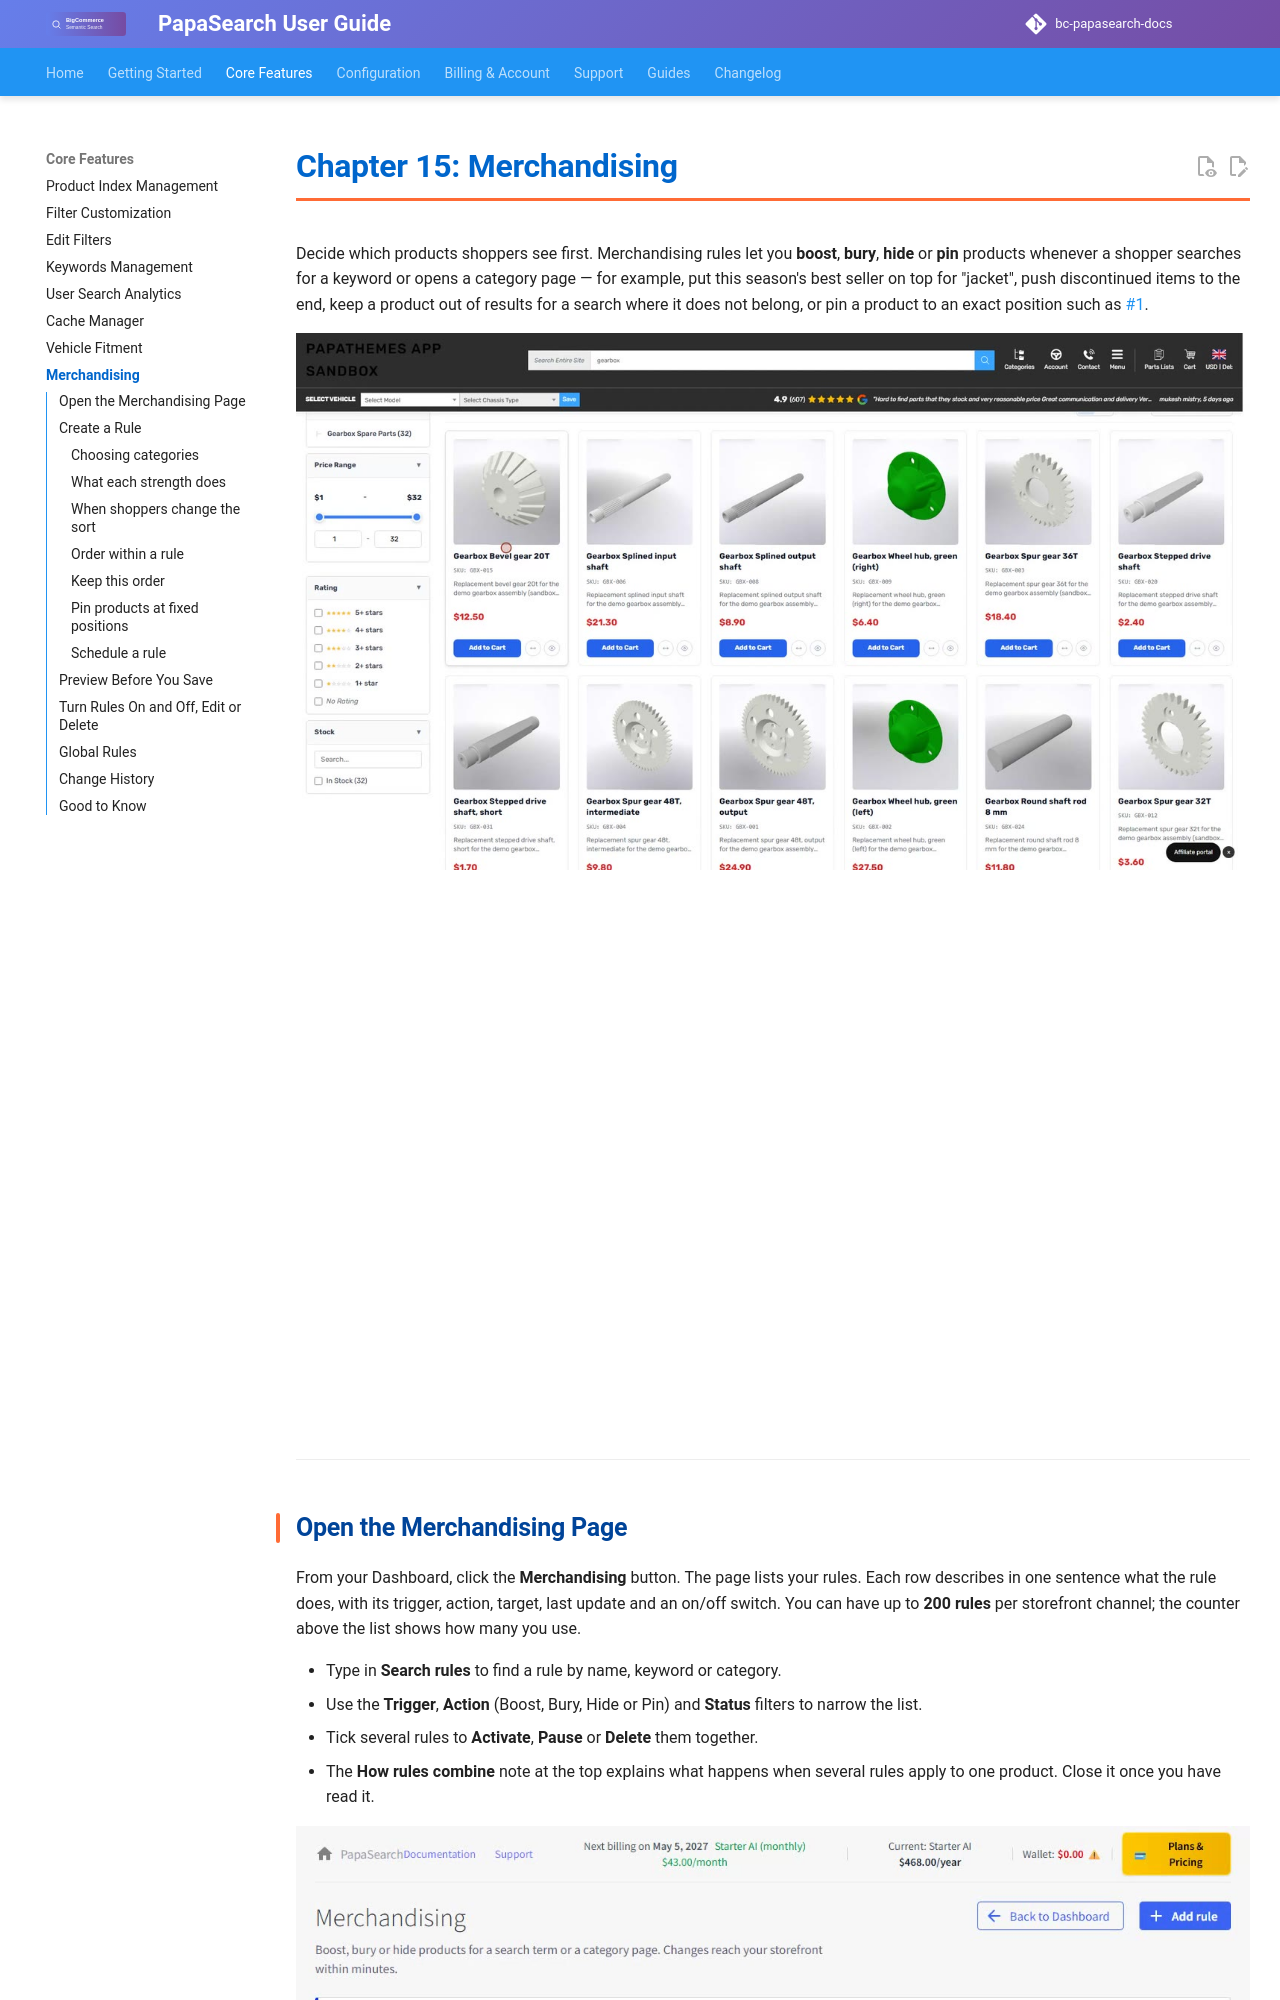

repository: allcommerce/bc-papasearch-docs · page: 15-merchandising/index.html · generator: mkdocs

# Chapter 15: Merchandising

Decide which products shoppers see first. Merchandising rules let you **boost**, **bury**, **hide** or **pin** products whenever a shopper searches for a keyword or opens a category page — for example, put this season's best seller on top for "jacket", push discontinued items to the end, keep a product out of results for a search where it does not belong, or pin a product to an exact position such as #1.

![A search for gearbox on the storefront: the boosted bevel gear is first and a hidden product is gone](assets/images/merch-storefront-search.jpg)

<div style="position:relative;padding-bottom:56.25%;height:0;overflow:hidden;margin:1rem 0;">
  <iframe src="https://www.youtube.com/embed/FCzL-AUC6Bk" title="PapaSearch Merchandising Rules: Pin, Boost, Bury, Hide and Schedule" frameborder="0" allow="accelerometer; autoplay; clipboard-write; encrypted-media; gyroscope; picture-in-picture" allowfullscreen style="position:absolute;top:0;left:0;width:100%;height:100%;"></iframe>
</div>

---

## Open the Merchandising Page

From your Dashboard, click the **Merchandising** button. The page lists your rules. Each row describes in one sentence what the rule does, with its trigger, action, target, last update and an on/off switch. You can have up to **200 rules** per storefront channel; the counter above the list shows how many you use.

- Type in **Search rules** to find a rule by name, keyword or category.
- Use the **Trigger**, **Action** (Boost, Bury, Hide or Pin) and **Status** filters to narrow the list.
- Tick several rules to **Activate**, **Pause** or **Delete** them together.
- The **How rules combine** note at the top explains what happens when several rules apply to one product. Close it once you have read it.

![The Merchandising rules list with search, filters and bulk Activate, Pause and Delete](assets/images/merch-rules-list.jpg)

---
